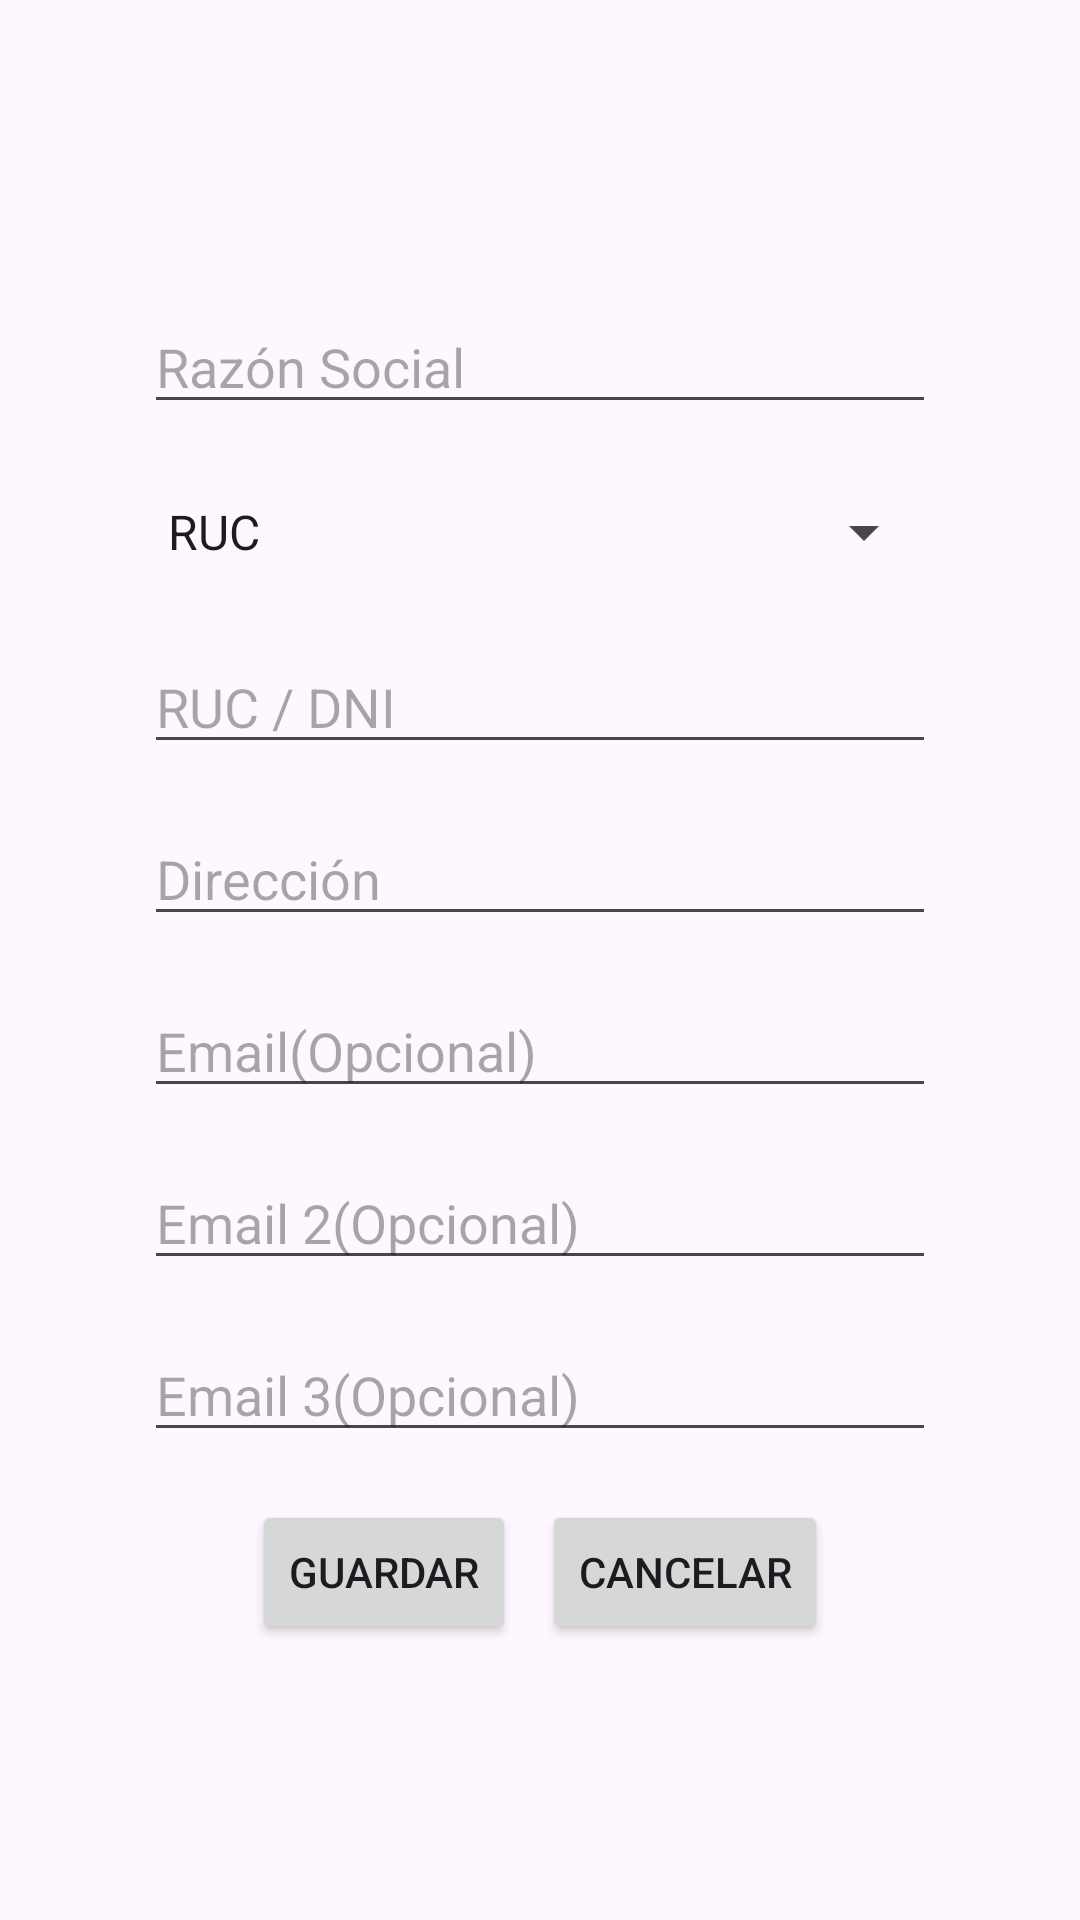

The Android layout XML behind this screen, and the referenced resources:
<!-- AndroidManifest.xml: application theme Theme.ToInvoiceMobileApp -->
<!-- res/layout/fragment_creacli.xml -->
<?xml version="1.0" encoding="utf-8"?>
<androidx.constraintlayout.widget.ConstraintLayout xmlns:android="http://schemas.android.com/apk/res/android"
    xmlns:app="http://schemas.android.com/apk/res-auto"
    xmlns:tools="http://schemas.android.com/tools"
    android:layout_width="match_parent"
    android:layout_height="match_parent"
    tools:context=".view.fragments.CreacliFragment">

    <androidx.constraintlayout.widget.Guideline
        android:id="@+id/guideline"
        android:layout_width="wrap_content"
        android:layout_height="wrap_content"
        android:orientation="vertical"
        app:layout_constraintGuide_begin="40dp" />

    <androidx.constraintlayout.widget.Guideline
        android:id="@+id/guideline2"
        android:layout_width="wrap_content"
        android:layout_height="wrap_content"
        android:orientation="vertical"
        app:layout_constraintGuide_end="40dp" />

    <EditText
        android:id="@+id/etcreaclirazonsocial"
        android:layout_width="0dp"
        android:layout_height="wrap_content"
        android:layout_marginStart="8dp"
        android:layout_marginTop="100dp"
        android:layout_marginEnd="8dp"
        android:ems="10"
        android:hint="@string/hintrazonsocial"
        android:inputType="text"
        app:layout_constraintEnd_toStartOf="@+id/guideline2"
        app:layout_constraintHorizontal_bias="0.0"
        app:layout_constraintStart_toStartOf="@+id/guideline"
        app:layout_constraintTop_toTopOf="parent" />

    <Spinner
        android:id="@+id/spinnerTipoDocumento"
        android:layout_width="0dp"
        android:layout_height="40dp"
        android:layout_marginStart="8dp"
        android:layout_marginTop="16dp"
        android:layout_marginEnd="8dp"
        android:entries="@array/tipo_documento_options_clients"
        app:layout_constraintEnd_toStartOf="@+id/guideline2"
        app:layout_constraintStart_toStartOf="@+id/guideline"
        app:layout_constraintTop_toBottomOf="@+id/etcreaclirazonsocial" />

    <EditText
        android:id="@+id/etcreaclirucdni"
        android:layout_width="0dp"
        android:layout_height="wrap_content"
        android:layout_marginStart="8dp"
        android:layout_marginTop="16dp"
        android:layout_marginEnd="8dp"
        android:ems="10"
        android:hint="@string/hintrucdni"
        android:inputType="text"
        app:layout_constraintEnd_toStartOf="@+id/guideline2"
        app:layout_constraintHorizontal_bias="0.0"
        app:layout_constraintStart_toStartOf="@+id/guideline"
        app:layout_constraintTop_toBottomOf="@+id/spinnerTipoDocumento" />

    <EditText
        android:id="@+id/etcreclidireccion"
        android:layout_width="0dp"
        android:layout_height="wrap_content"
        android:layout_marginStart="8dp"
        android:layout_marginTop="16dp"
        android:layout_marginEnd="8dp"
        android:ems="10"
        android:hint="@string/hintdireccion"
        android:inputType="text"
        app:layout_constraintEnd_toStartOf="@+id/guideline2"
        app:layout_constraintStart_toStartOf="@+id/guideline"
        app:layout_constraintTop_toBottomOf="@+id/etcreaclirucdni" />

    <Button
        android:id="@+id/btncreacliguardar"
        android:layout_width="wrap_content"
        android:layout_height="wrap_content"
        android:layout_marginStart="44dp"
        android:layout_marginTop="16dp"
        android:text="Guardar"
        app:layout_constraintStart_toStartOf="@+id/guideline"
        app:layout_constraintTop_toBottomOf="@+id/etcreacliemail3" />

    <Button
        android:id="@+id/btncreaclicancelar"
        android:layout_width="wrap_content"
        android:layout_height="wrap_content"
        android:layout_marginTop="16dp"
        android:layout_marginEnd="44dp"
        android:text="Cancelar"
        app:layout_constraintEnd_toStartOf="@+id/guideline2"
        app:layout_constraintTop_toBottomOf="@+id/etcreacliemail3" />

    <EditText
        android:id="@+id/etcreacliemail1"
        android:layout_width="0dp"
        android:layout_height="wrap_content"
        android:layout_marginTop="16dp"
        android:layout_marginStart="8dp"
        android:layout_marginEnd="8dp"
        android:ems="10"
        android:hint="@string/hintcreacliemail1"
        android:inputType="text"
        app:layout_constraintEnd_toStartOf="@+id/guideline2"
        app:layout_constraintStart_toStartOf="@+id/guideline"
        app:layout_constraintTop_toBottomOf="@+id/etcreclidireccion" />

    <EditText
        android:id="@+id/etcreacliemail2"
        android:layout_width="0dp"
        android:layout_height="wrap_content"
        android:layout_marginTop="16dp"
        android:layout_marginStart="8dp"
        android:layout_marginEnd="8dp"
        android:ems="10"
        android:hint="@string/hintcreacliemail2"
        android:inputType="text"
        app:layout_constraintEnd_toStartOf="@+id/guideline2"
        app:layout_constraintStart_toStartOf="@+id/guideline"
        app:layout_constraintTop_toBottomOf="@+id/etcreacliemail1" />

    <EditText
        android:id="@+id/etcreacliemail3"
        android:layout_width="0dp"
        android:layout_height="wrap_content"
        android:layout_marginTop="16dp"
        android:layout_marginStart="8dp"
        android:layout_marginEnd="8dp"
        android:ems="10"
        android:hint="@string/hintcreacliemail3"
        android:inputType="text"
        app:layout_constraintEnd_toStartOf="@+id/guideline2"
        app:layout_constraintStart_toStartOf="@+id/guideline"
        app:layout_constraintTop_toBottomOf="@+id/etcreacliemail2" />

</androidx.constraintlayout.widget.ConstraintLayout>
<!-- resources referenced by this layout -->
<resources>
  <string-array name="tipo_documento_options_clients">
          <item>RUC</item>
          <item>DNI</item>
      </string-array>
  <string name="hintcreacliemail1">Email(Opcional)</string>
  <string name="hintcreacliemail2">Email 2(Opcional)</string>
  <string name="hintcreacliemail3">Email 3(Opcional)</string>
  <string name="hintdireccion">Dirección</string>
  <string name="hintrazonsocial">Razón Social</string>
  <string name="hintrucdni">RUC / DNI</string>
  <style name="Theme.ToInvoiceMobileApp" parent="Base.Theme.ToInvoiceMobileApp" />
  <style name="Base.Theme.ToInvoiceMobileApp" parent="Theme.Material3.DayNight.NoActionBar">
          
          
      </style>
</resources>
